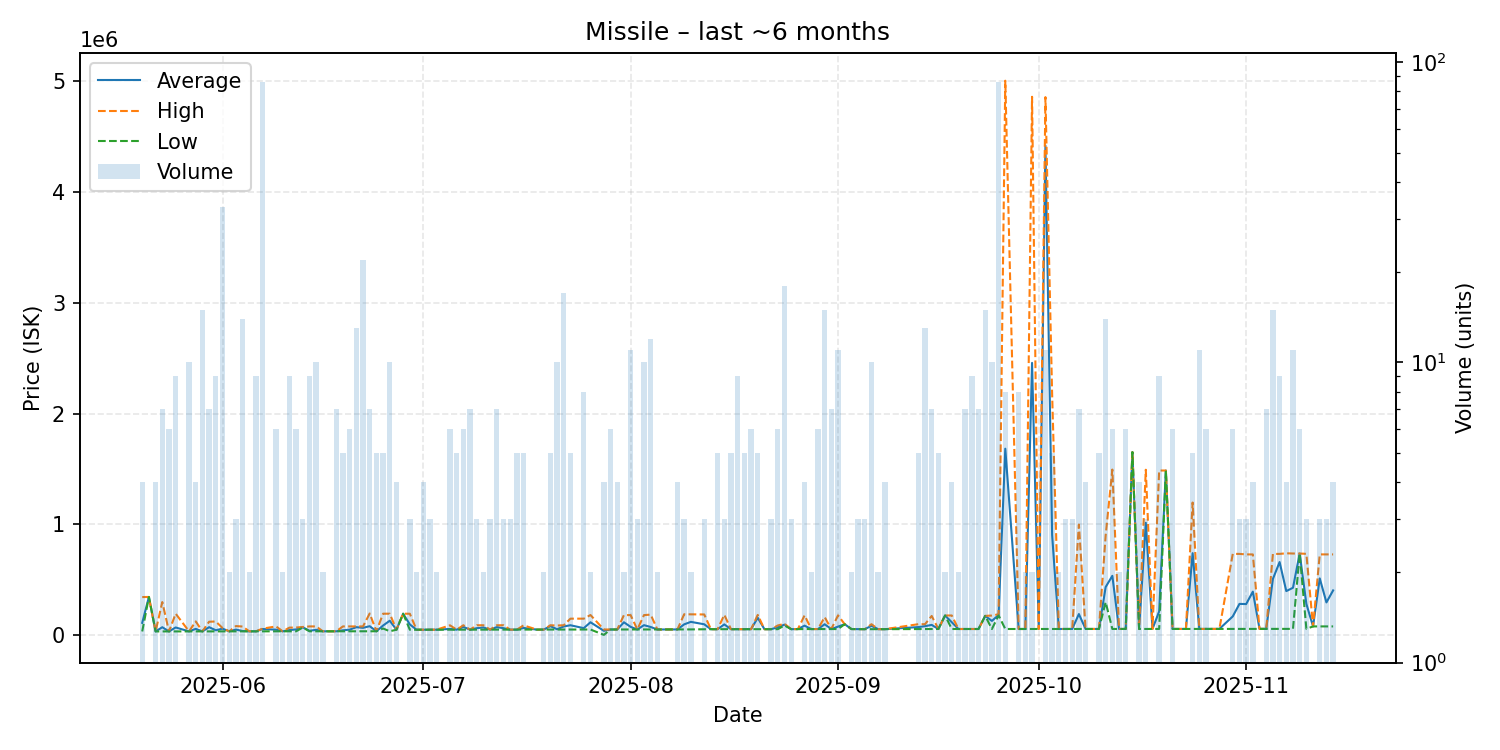

The data file committed next to this chart (first rows):
date, average, highest, lowest, order_count, volume
2025-05-20, 112128, 344800, 34560, 4, 4
2025-05-21, 345900, 345900, 345900, 1, 1
2025-05-22, 34730, 34730, 34730, 2, 4
2025-05-23, 72653, 299900, 34780, 3, 7
2025-05-24, 34835, 34840, 34830, 3, 6
2025-05-25, 70438, 194900, 34880, 8, 9
2025-05-27, 35182, 35190, 35110, 2, 10
2025-05-28, 57732, 125100, 35280, 3, 4
2025-05-29, 35349, 35380, 35300, 7, 15
2025-05-30, 72873, 122400, 35400, 7, 7
2025-05-31, 45311, 124200, 35450, 4, 9
2025-06-01, 60017, 65470, 35480, 7, 33
2025-06-02, 35510, 35520, 35500, 2, 2
2025-06-03, 51367, 83000, 35550, 3, 3
2025-06-04, 38666, 79000, 35560, 5, 14
2025-06-05, 35575, 35580, 35570, 2, 2
2025-06-06, 35580, 35580, 35580, 5, 9
2025-06-07, 56358, 60000, 35580, 9, 86
2025-06-09, 50478, 80000, 35710, 5, 6
2025-06-10, 35790, 35810, 35770, 2, 2
2025-06-11, 46901, 69000, 35855, 7, 9
2025-06-12, 52760, 69990, 35860, 5, 6
2025-06-13, 71667, 75000, 70000, 3, 3
2025-06-14, 40791, 80000, 35890, 7, 9
2025-06-15, 49076, 79800, 35890, 7, 10
2025-06-16, 35910, 35910, 35910, 2, 2
2025-06-17, 35910, 35910, 35910, 1, 1
2025-06-18, 35930, 35930, 35930, 3, 7
2025-06-19, 44748, 79990, 35930, 5, 5
2025-06-20, 50652, 79990, 35980, 4, 6
2025-06-21, 73126, 80000, 36080, 7, 13
2025-06-22, 67210, 80000, 36125, 12, 22
2025-06-23, 82040, 196650, 36200, 7, 7
2025-06-24, 36202, 36210, 36190, 3, 5
2025-06-25, 87904, 194700, 61205, 4, 5
2025-06-26, 131320, 194700, 36220, 7, 10
2025-06-27, 50010, 50010, 50010, 2, 4
2025-06-28, 194600, 194600, 194600, 1, 1
2025-06-29, 98107, 194300, 50010, 2, 3
2025-06-30, 50320, 50340, 50300, 2, 2
2025-07-01, 50370, 50370, 50370, 2, 4
2025-07-02, 50410, 50410, 50410, 2, 3
2025-07-03, 50410, 50410, 50410, 1, 2
2025-07-05, 57110, 90000, 50540, 4, 6
2025-07-06, 50582, 50600, 50570, 2, 5
2025-07-07, 75493, 90580, 50610, 5, 6
2025-07-08, 50650, 50650, 50650, 1, 7
2025-07-09, 64017, 90580, 50735, 3, 3
2025-07-10, 70675, 90580, 50770, 2, 2
2025-07-11, 50790, 50810, 50780, 3, 3
2025-07-12, 73530, 90570, 50810, 3, 7
2025-07-13, 64063, 90570, 50810, 3, 3
2025-07-14, 50810, 50810, 50810, 3, 3
2025-07-15, 50900, 50900, 50900, 3, 5
2025-07-16, 66332, 89450, 50920, 3, 5
2025-07-18, 50940, 50940, 50940, 1, 1
2025-07-19, 50960, 50960, 50960, 2, 2
2025-07-20, 82534, 90570, 50960, 5, 5
2025-07-21, 54684, 88010, 50980, 5, 10
2025-07-22, 79431, 90580, 51000, 9, 17
... 103 more rows
